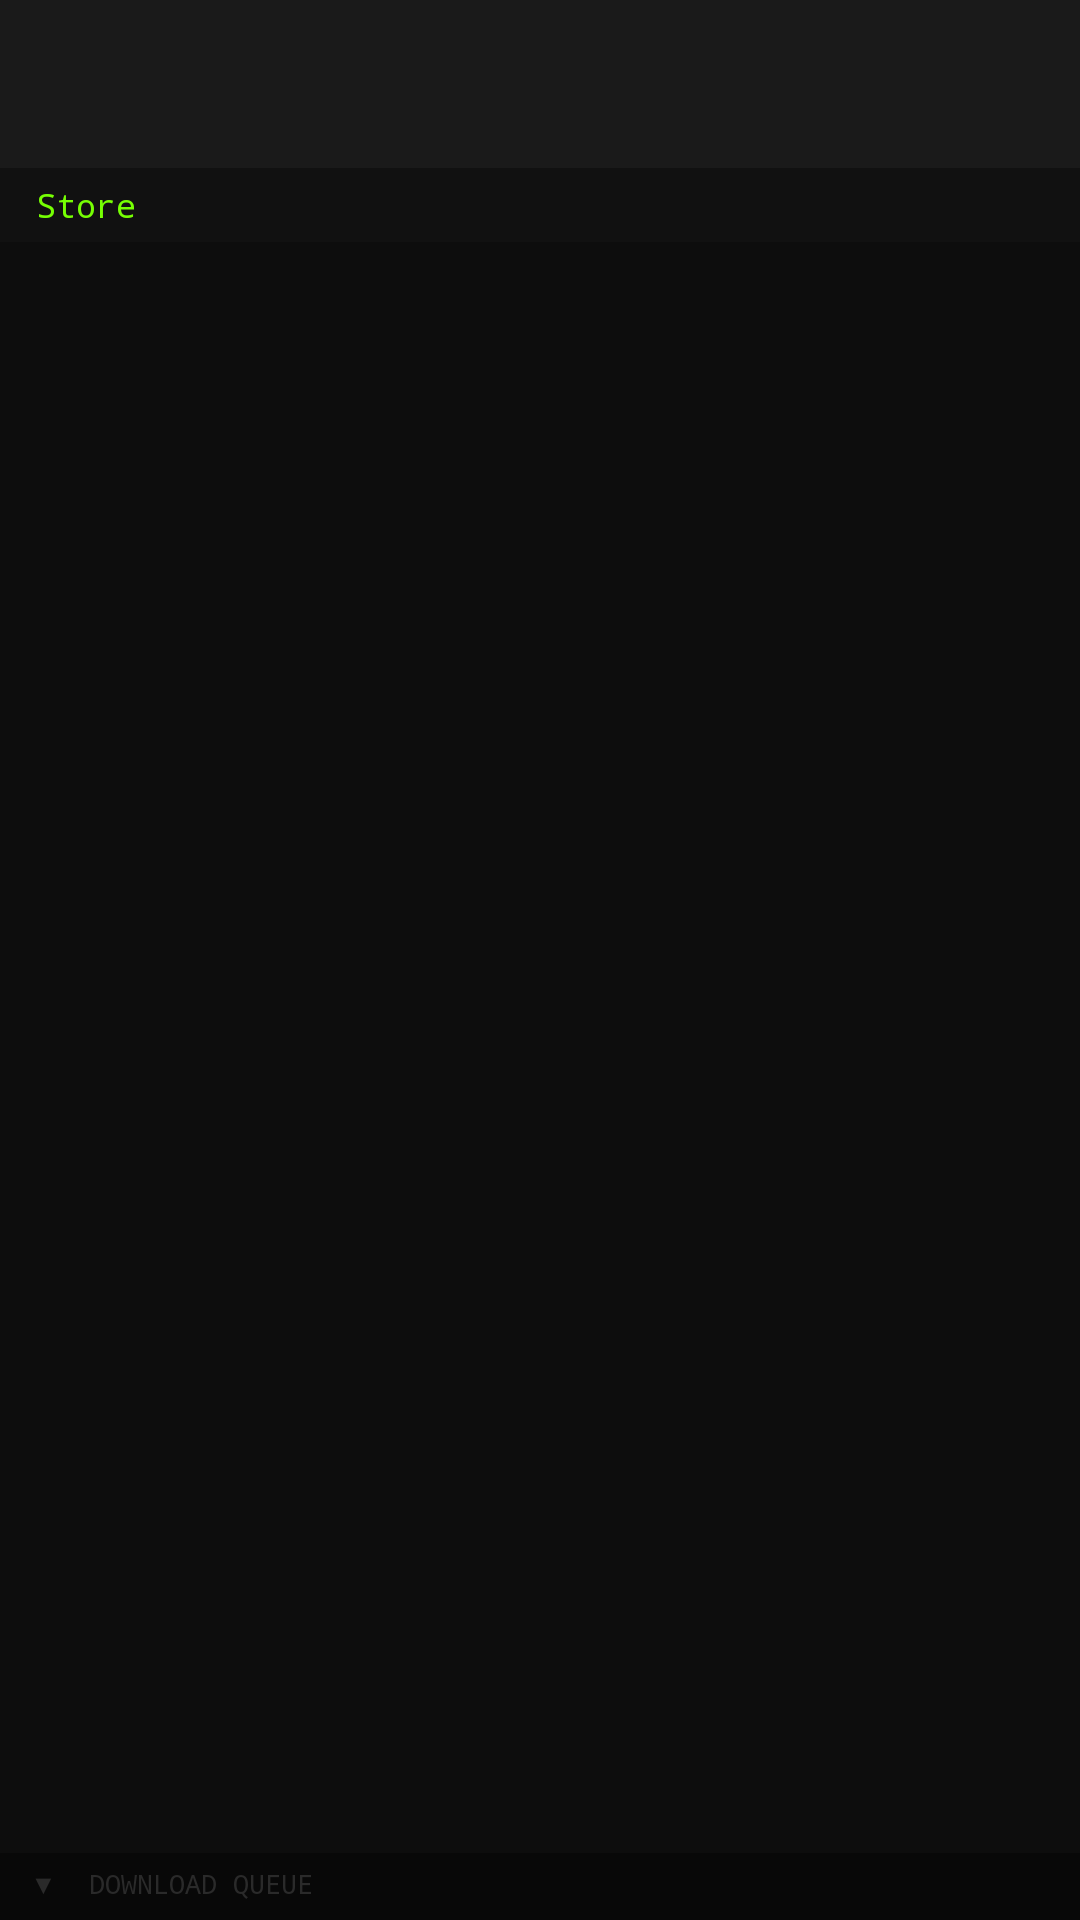

Here is an Android app screen rendered from its layout file. Give the layout XML and the strings, colors and styles it references.
<!-- AndroidManifest.xml: application theme Theme.KZStoreReader -->
<!-- res/layout/activity_store_viewer.xml -->
<?xml version="1.0" encoding="utf-8"?>
<LinearLayout xmlns:android="http://schemas.android.com/apk/res/android"
    xmlns:app="http://schemas.android.com/apk/res-auto"
    android:id="@+id/storeViewerRoot"
    android:layout_width="match_parent"
    android:layout_height="match_parent"
    android:orientation="vertical"
    android:background="#0D0D0D">

    <androidx.appcompat.widget.Toolbar
        android:id="@+id/toolbar"
        android:layout_width="match_parent"
        android:layout_height="?attr/actionBarSize"
        android:background="#1A1A1A"
        app:titleTextColor="#FFFFFF"
        app:subtitleTextColor="#AAAAAA"/>

    <TextView
        android:id="@+id/tvStoreName"
        android:layout_width="match_parent"
        android:layout_height="wrap_content"
        android:text="Store"
        android:textColor="#76FF03"
        android:textSize="11sp"
        android:fontFamily="monospace"
        android:background="#111111"
        android:paddingHorizontal="12dp"
        android:paddingVertical="5dp"
        android:singleLine="true"
        android:ellipsize="end"/>

    <ProgressBar
        android:id="@+id/progressLoading"
        android:layout_width="match_parent"
        android:layout_height="2dp"
        style="@style/Widget.AppCompat.ProgressBar.Horizontal"
        android:indeterminate="true"
        android:visibility="gone"/>

    <androidx.recyclerview.widget.RecyclerView
        android:id="@+id/recyclerItems"
        android:layout_width="match_parent"
        android:layout_height="0dp"
        android:layout_weight="1"
        android:background="#0D0D0D"
        android:clipToPadding="false"
        android:paddingBottom="2dp"/>

    <TextView
        android:id="@+id/tvEmptyState"
        android:layout_width="match_parent"
        android:layout_height="wrap_content"
        android:textColor="#555555"
        android:textSize="12sp"
        android:gravity="center"
        android:padding="24dp"
        android:visibility="gone"/>

    
    <LinearLayout
        android:layout_width="match_parent"
        android:layout_height="wrap_content"
        android:orientation="vertical"
        android:background="#080808">

        <TextView
            android:layout_width="match_parent"
            android:layout_height="wrap_content"
            android:text="▼  DOWNLOAD QUEUE"
            android:textColor="#2A2A2A"
            android:textSize="9sp"
            android:fontFamily="monospace"
            android:paddingHorizontal="10dp"
            android:paddingTop="4dp"
            android:paddingBottom="2dp"/>

        <ScrollView
            android:layout_width="match_parent"
            android:layout_height="wrap_content"
            android:maxHeight="160dp">

            <LinearLayout
                android:id="@+id/downloadQueueContainer"
                android:layout_width="match_parent"
                android:layout_height="wrap_content"
                android:orientation="vertical"
                android:padding="2dp"/>

        </ScrollView>
    </LinearLayout>

</LinearLayout>
<!-- resources referenced by this layout -->
<resources>
  <style name="Theme.KZStoreReader" parent="Theme.MaterialComponents.DayNight.NoActionBar">
          <item name="colorPrimary">@color/ps3_accent_blue</item>
          <item name="colorPrimaryVariant">@color/ps3_surface</item>
          <item name="colorOnPrimary">@color/ps3_text_primary</item>
          <item name="colorSecondary">@color/ps3_accent_green</item>
          <item name="colorOnSecondary">@color/ps3_bg</item>
          <item name="android:colorBackground">@color/ps3_bg</item>
          <item name="android:windowBackground">@color/ps3_bg</item>
          <item name="android:statusBarColor">@color/ps3_surface</item>
          <item name="android:navigationBarColor">@color/ps3_bg</item>
          <item name="android:windowLightStatusBar" tools:targetApi="23">false</item>
          <item name="android:textColor">@color/ps3_text_primary</item>
          <item name="toolbarStyle">@style/KZToolbarStyle</item>
      </style>
  <color name="ps3_accent_blue">#2979FF</color>
  <color name="ps3_surface">#1A1A1A</color>
  <color name="ps3_text_primary">#FFFFFF</color>
  <color name="ps3_accent_green">#76FF03</color>
  <color name="ps3_bg">#0D0D0D</color>
  <style name="KZToolbarStyle" parent="Widget.AppCompat.Toolbar">
          <item name="android:background">@color/ps3_surface</item>
          <item name="titleTextColor">@color/ps3_text_primary</item>
          <item name="subtitleTextColor">@color/ps3_text_secondary</item>
      </style>
  <color name="ps3_text_secondary">#AAAAAA</color>
</resources>
